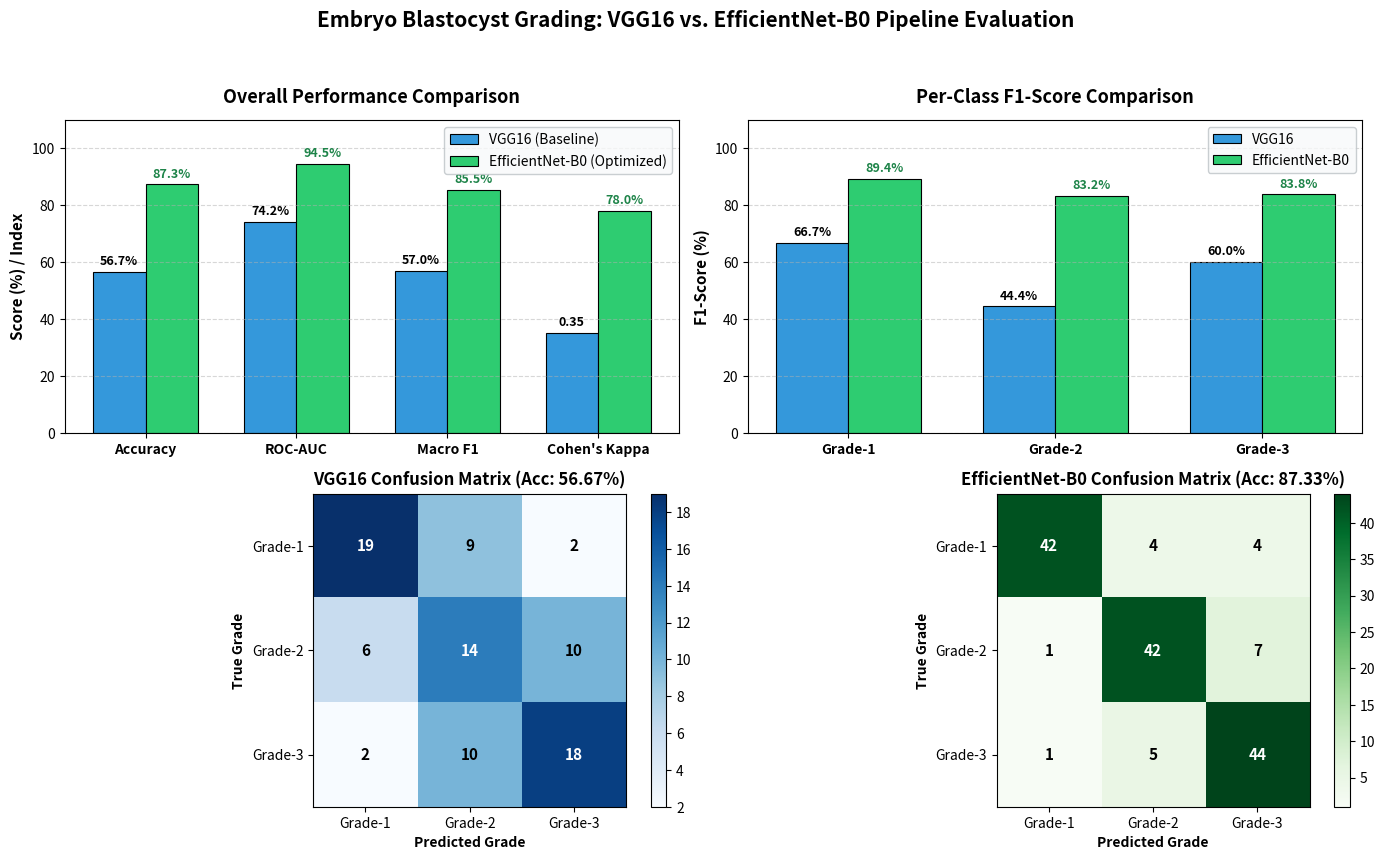

This chart was generated by the following Python code:
import matplotlib.pyplot as plt
import numpy as np

def generate_comparison_figure():
    fig = plt.figure(figsize=(14, 9), dpi=300)
    
    # Color palette
    c_vgg = "#3498db"      # Blue
    c_eff = "#2ecc71"      # Green
    
    # 1. Global Metrics Bar Chart
    ax1 = plt.subplot(2, 2, 1)
    metrics = ['Accuracy', 'ROC-AUC', 'Macro F1', "Cohen's Kappa"]
    vgg_scores = [56.67, 74.17, 57.04, 35.00]
    eff_scores = [87.33, 94.46, 85.45, 78.00]
    
    x = np.arange(len(metrics))
    width = 0.35
    
    rects1 = ax1.bar(x - width/2, vgg_scores, width, label='VGG16 (Baseline)', color=c_vgg, edgecolor='black', linewidth=0.8)
    rects2 = ax1.bar(x + width/2, eff_scores, width, label='EfficientNet-B0 (Optimized)', color=c_eff, edgecolor='black', linewidth=0.8)
    
    ax1.set_ylabel('Score (%) / Index', fontsize=11, fontweight='bold')
    ax1.set_title('Overall Performance Comparison', fontsize=13, fontweight='bold', pad=12)
    ax1.set_xticks(x)
    ax1.set_xticklabels(metrics, fontsize=10, fontweight='bold')
    ax1.legend(frameon=True, facecolor='#f8f9fa', edgecolor='#bdc3c7')
    ax1.set_ylim(0, 110)
    ax1.grid(axis='y', linestyle='--', alpha=0.5)
    
    for rect in rects1:
        h = rect.get_height()
        ax1.annotate(f'{h:.1f}%' if h > 40 else f'{h/100:.2f}',
                    xy=(rect.get_x() + rect.get_width() / 2, h),
                    xytext=(0, 3), textcoords="offset points",
                    ha='center', va='bottom', fontsize=9, fontweight='bold')
    for rect in rects2:
        h = rect.get_height()
        ax1.annotate(f'{h:.1f}%' if h > 40 else f'{h/100:.2f}',
                    xy=(rect.get_x() + rect.get_width() / 2, h),
                    xytext=(0, 3), textcoords="offset points",
                    ha='center', va='bottom', fontsize=9, fontweight='bold', color='#1e8449')
                    
    # 2. Per-Class F1-Score Comparison
    ax2 = plt.subplot(2, 2, 2)
    classes = ['Grade-1', 'Grade-2', 'Grade-3']
    vgg_f1 = [66.67, 44.44, 60.00]
    eff_f1 = [89.36, 83.17, 83.81]
    
    x2 = np.arange(len(classes))
    rects2_1 = ax2.bar(x2 - width/2, vgg_f1, width, label='VGG16', color=c_vgg, edgecolor='black', linewidth=0.8)
    rects2_2 = ax2.bar(x2 + width/2, eff_f1, width, label='EfficientNet-B0', color=c_eff, edgecolor='black', linewidth=0.8)
    
    ax2.set_ylabel('F1-Score (%)', fontsize=11, fontweight='bold')
    ax2.set_title('Per-Class F1-Score Comparison', fontsize=13, fontweight='bold', pad=12)
    ax2.set_xticks(x2)
    ax2.set_xticklabels(classes, fontsize=10, fontweight='bold')
    ax2.legend(frameon=True, facecolor='#f8f9fa', edgecolor='#bdc3c7')
    ax2.set_ylim(0, 110)
    ax2.grid(axis='y', linestyle='--', alpha=0.5)
    
    for rect in rects2_1:
        h = rect.get_height()
        ax2.annotate(f'{h:.1f}%', xy=(rect.get_x() + rect.get_width() / 2, h),
                    xytext=(0, 3), textcoords="offset points",
                    ha='center', va='bottom', fontsize=9, fontweight='bold')
    for rect in rects2_2:
        h = rect.get_height()
        ax2.annotate(f'{h:.1f}%', xy=(rect.get_x() + rect.get_width() / 2, h),
                    xytext=(0, 3), textcoords="offset points",
                    ha='center', va='bottom', fontsize=9, fontweight='bold', color='#1e8449')

    # 3. VGG16 Confusion Matrix Heatmap
    ax3 = plt.subplot(2, 2, 3)
    cm_vgg = np.array([[19, 9, 2], [6, 14, 10], [2, 10, 18]])
    im1 = ax3.imshow(cm_vgg, cmap='Blues', interpolation='nearest')
    ax3.set_title('VGG16 Confusion Matrix (Acc: 56.67%)', fontsize=12, fontweight='bold')
    ax3.set_xticks([0, 1, 2])
    ax3.set_yticks([0, 1, 2])
    ax3.set_xticklabels(classes)
    ax3.set_yticklabels(classes)
    ax3.set_xlabel('Predicted Grade', fontweight='bold')
    ax3.set_ylabel('True Grade', fontweight='bold')
    plt.colorbar(im1, ax=ax3, fraction=0.046, pad=0.04)
    for i in range(3):
        for j in range(3):
            val = cm_vgg[i, j]
            color = "white" if val > 12 else "black"
            ax3.text(j, i, str(val), ha="center", va="center", color=color, fontweight='bold', fontsize=11)

    # 4. EfficientNet-B0 Confusion Matrix Heatmap
    ax4 = plt.subplot(2, 2, 4)
    cm_eff = np.array([[42, 4, 4], [1, 42, 7], [1, 5, 44]])
    im2 = ax4.imshow(cm_eff, cmap='Greens', interpolation='nearest')
    ax4.set_title('EfficientNet-B0 Confusion Matrix (Acc: 87.33%)', fontsize=12, fontweight='bold')
    ax4.set_xticks([0, 1, 2])
    ax4.set_yticks([0, 1, 2])
    ax4.set_xticklabels(classes)
    ax4.set_yticklabels(classes)
    ax4.set_xlabel('Predicted Grade', fontweight='bold')
    ax4.set_ylabel('True Grade', fontweight='bold')
    plt.colorbar(im2, ax=ax4, fraction=0.046, pad=0.04)
    for i in range(3):
        for j in range(3):
            val = cm_eff[i, j]
            color = "white" if val > 20 else "black"
            ax4.text(j, i, str(val), ha="center", va="center", color=color, fontweight='bold', fontsize=11)

    plt.suptitle("Embryo Blastocyst Grading: VGG16 vs. EfficientNet-B0 Pipeline Evaluation", 
                 fontsize=15, fontweight='bold', y=0.98)
    plt.tight_layout(rect=[0, 0.03, 1, 0.95])
    
    out_path = "model_comparison_chart.png"
    plt.savefig(out_path, dpi=300)
    plt.close()
    print(f"Generated comparison figure at: {out_path}")

if __name__ == "__main__":
    generate_comparison_figure()
